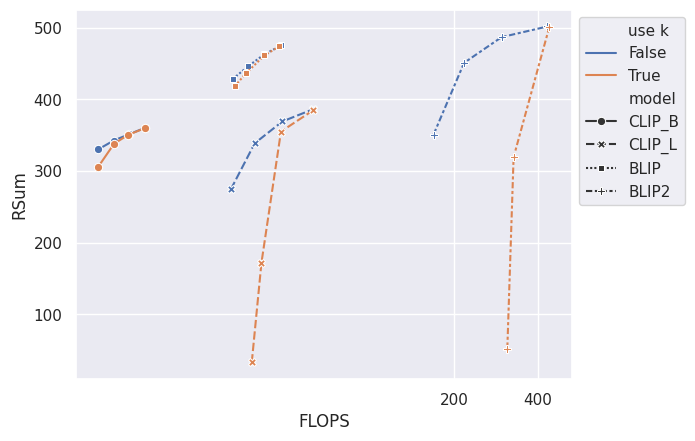

Source data for this figure (header and first rows):
, test/r1_i2t, test/r5_i2t, test/r10_i2t, test/r_i2t, test/r1_t2i, test/r5_t2i, test/r10_t2i, test/r_t2i, test/r_all, eval memory, gflops, sample/sec, algo, use k, model, epoch
0, 52.04, 76.8, 84.26, 213.1, 32.8, 58.1, 68.85, 159.7, 372.8, 0.8883, 15.43, 56.28, PiToMe, True, CLIP_B, 
0, 50.5, 75.16, 83.26, 208.9, 32.19, 57.01, 67.96, 157.2, 366.1, 0.7766, 13.44, 61.88, PiToMe, True, CLIP_B, 
0, 48.8, 73.56, 82.2, 204.6, 30.58, 55.53, 66.46, 152.6, 357.1, 0.6929, 11.96, 62.94, PiToMe, True, CLIP_B, 
0, 44.26, 68.8, 78.14, 191.2, 27.08, 51.05, 62.13, 140.3, 331.5, 0.6091, 10.5, 66.5, PiToMe, True, CLIP_B, 
0, 49.62, 73.42, 82.38, 205.4, 31.28, 56.04, 67, 154.3, 359.7, 0.8883, 15.43, 69.62, ToMe, True, CLIP_B, 
0, 46.86, 71.88, 80.92, 199.7, 30.15, 54.83, 65.74, 150.7, 350.4, 0.7766, 13.44, 73.99, ToMe, True, CLIP_B, 
0, 45.14, 69.42, 78.66, 193.2, 28.49, 52.63, 63.75, 144.9, 338.1, 0.6929, 11.96, 72.99, ToMe, True, CLIP_B, 
0, 38.78, 64.42, 73.84, 177, 23.53, 46.94, 58.63, 129.1, 306.1, 0.6091, 10.5, 76.06, ToMe, True, CLIP_B, 
0, 55.74, 79.36, 86.54, 221.6, 36.17, 60.82, 71.08, 168.1, 389.7, 0.7763, 62.26, 39.13, PiToMe, True, CLIP_L, 
0, 51.86, 75.62, 83.52, 211.0, 32.95, 57.68, 68.26, 158.9, 369.9, 0.5973, 47.7, 38.28, PiToMe, True, CLIP_L, 
0, 27.48, 49.64, 60.16, 137.3, 16.21, 35.26, 45.86, 97.34, 234.6, 0.5084, 40.58, 40.55, PiToMe, True, CLIP_L, 
0, 4.64, 11.3, 15.86, 31.8, 5.458, 14.7, 21.13, 41.29, 73.09, 0.4692, 37.45, 43.5, PiToMe, True, CLIP_L, 
0, 54.4, 78.56, 86.32, 219.3, 35.01, 60.01, 70.34, 165.4, 384.6, 0.7763, 62.26, 39.99, ToMe, True, CLIP_L, 
0, 48.86, 73.64, 81.76, 204.3, 30.24, 54.75, 65.8, 150.8, 355.1, 0.5973, 47.7, 60.43, ToMe, True, CLIP_L, 
0, 16.62, 34.52, 44.28, 95.42, 11.85, 27.64, 37.12, 76.6, 172, 0.5084, 40.58, 64.2, ToMe, True, CLIP_L, 
0, 0.92, 3.34, 5.16, 9.42, 2.811, 8.109, 12.65, 23.57, 32.99, 0.4692, 37.45, 66.51, ToMe, True, CLIP_L, 
0, 75.86, 93.38, 96.54, 265.8, 56.75, 81.67, 88.68, 227.1, 492.9, 0.8666, 47.12, 54.64, PiToMe, True, BLIP, 
0, 74.62, 92.76, 96.3, 263.7, 55.77, 80.9, 88.18, 224.9, 488.5, 0.7712, 41.57, 58.7, PiToMe, True, BLIP, 
0, 71.04, 90.78, 95.34, 257.2, 52.49, 78.56, 86.39, 217.4, 474.6, 0.6664, 35.65, 62.34, PiToMe, True, BLIP, 
0, 67.04, 87.74, 93.38, 248.2, 48.93, 75.07, 83.83, 207.8, 456, 0.6092, 32.5, 64.26, PiToMe, True, BLIP, 
0, 71.28, 90.86, 95.2, 257.3, 52.75, 78.13, 85.79, 216.7, 474, 0.8666, 47.12, 55.29, ToMe, True, BLIP, 
0, 67.52, 88.88, 93.82, 250.2, 50.3, 76.25, 84.38, 210.9, 461.1, 0.7712, 41.57, 58.22, ToMe, True, BLIP, 
0, 62.0, 84.04, 90.24, 236.3, 45.86, 72.53, 81.42, 199.8, 436.1, 0.6664, 35.65, 61.98, ToMe, True, BLIP, 
0, 56.92, 80.64, 87.9, 225.5, 43.23, 70.12, 79.3, 192.6, 418.1, 0.6092, 32.5, 64.79, ToMe, True, BLIP, 
0, 72.76, 94.0, 97.36, 264.1, 62.5, 85.61, 91.54, 239.6, 503.8, 0.6632, 440.7, 14.64, PiToMe, True, BLIP2, 0.0
0, 38.22, 64.9, 75.84, 179, 34.05, 59.3, 69.52, 162.9, 341.8, 0.4955, 328.1, 18.81, PiToMe, True, BLIP2, 0.0
0, 11.16, 25.4, 33.34, 69.9, 13.53, 27.69, 35.57, 76.8, 146.7, 0.4704, 311.4, 19.64, PiToMe, True, BLIP2, 0.0
0, 71.74, 93.72, 97.0, 262.5, 61.55, 85.06, 91.13, 237.7, 500.2, 0.6632, 440.7, 14.67, ToMe, True, BLIP2, 0.0
0, 31.4, 59.64, 72.34, 163.4, 31.5, 56.84, 67.57, 155.9, 319.3, 0.4955, 328.1, 18.87, ToMe, True, BLIP2, 0.0
0, 2.58, 6.88, 9.6, 19.06, 5.334, 11.97, 15.86, 33.16, 52.22, 0.4704, 311.4, 19.71, ToMe, True, BLIP2, 0.0
0, 46.68, 70.86, 80.16, 197.7, 29.45, 53.88, 65.18, 148.5, 346.2, 0.6096, 10.5, 90.92, PiToMe, False, CLIP_B, 
0, 48.66, 74.12, 82.6, 205.4, 31, 55.89, 67.02, 153.9, 359.3, 0.6904, 11.91, 88.76, PiToMe, False, CLIP_B, 
0, 50.82, 75.46, 83.68, 210, 32.13, 57.16, 67.92, 157.2, 367.2, 0.7792, 13.48, 87.7, PiToMe, False, CLIP_B, 
0, 52.1, 76.78, 84.22, 213.1, 32.83, 58.08, 68.85, 159.8, 372.9, 0.8887, 15.44, 84.68, PiToMe, False, CLIP_B, 
0, 43.66, 68.68, 77.96, 190.3, 27.02, 50.67, 62.24, 139.9, 330.2, 0.6096, 10.5, 92.27, ToMe, False, CLIP_B, 
0, 45.62, 70.58, 80.08, 196.3, 28.43, 53.15, 64.56, 146.1, 342.4, 0.6904, 11.91, 89.27, ToMe, False, CLIP_B, 
0, 47.66, 72.06, 81.08, 200.8, 30.1, 54.52, 65.58, 150.2, 351, 0.7792, 13.48, 87.34, ToMe, False, CLIP_B, 
0, 49.62, 73.48, 82.56, 205.7, 31.3, 56.04, 67.11, 154.4, 360.1, 0.8887, 15.44, 84.51, ToMe, False, CLIP_B, 
0, 38.4, 62.52, 72.4, 173.3, 24.33, 47.27, 58.19, 129.8, 303.1, 0.3962, 31.48, 69.72, PiToMe, False, CLIP_L, 
0, 49.34, 73.42, 82.34, 205.1, 31.17, 55.55, 66.55, 153.3, 358.4, 0.4822, 38.36, 66.2, PiToMe, False, CLIP_L, 
0, 54.4, 77.5, 85.36, 217.3, 34.73, 59.44, 70.05, 164.2, 381.5, 0.6047, 48.25, 60.01, PiToMe, False, CLIP_L, 
0, 55.82, 79.22, 86.5, 221.5, 36.3, 60.94, 71.37, 168.6, 390.1, 0.7787, 62.45, 53.17, PiToMe, False, CLIP_L, 
0, 32.84, 56.34, 66.66, 155.8, 21.76, 42.94, 53.83, 118.5, 274.4, 0.3962, 31.48, 70.55, ToMe, False, CLIP_L, 
0, 45.28, 69.72, 78.9, 193.9, 28.49, 52.53, 63.69, 144.7, 338.6, 0.4822, 38.36, 66.03, ToMe, False, CLIP_L, 
0, 51.36, 75.84, 84.0, 211.2, 32.46, 57.44, 68.01, 157.9, 369.1, 0.6047, 48.25, 60.24, ToMe, False, CLIP_L, 
0, 55.2, 78.48, 86.22, 219.9, 35.55, 60.29, 70.64, 166.5, 386.4, 0.7787, 62.45, 53.32, ToMe, False, CLIP_L, 
0, 69.32, 89.28, 94.24, 252.8, 51.78, 77.92, 85.88, 215.6, 468.4, 0.6023, 32.02, 64.68, PiToMe, False, BLIP, 
0, 72.94, 91.62, 95.76, 260.3, 54.26, 79.84, 87.43, 221.5, 481.8, 0.6787, 36.28, 62.34, PiToMe, False, BLIP, 
0, 74.9, 92.86, 96.38, 264.1, 55.92, 81.06, 88.27, 225.2, 489.4, 0.7701, 41.49, 58.23, PiToMe, False, BLIP, 
0, 75.84, 93.48, 96.58, 265.9, 56.82, 81.68, 88.72, 227.2, 493.1, 0.8769, 47.73, 54.39, PiToMe, False, BLIP, 
0, 59.82, 82.32, 88.76, 230.9, 44.99, 71.77, 80.78, 197.5, 428.4, 0.6023, 32.02, 65.09, ToMe, False, BLIP, 
0, 63.86, 85.56, 91.58, 241.0, 48.1, 74.19, 82.63, 204.9, 445.9, 0.6787, 36.28, 61.98, ToMe, False, BLIP, 
0, 67.84, 89.02, 94.04, 250.9, 50.6, 76.51, 84.57, 211.7, 462.6, 0.7701, 41.49, 58.98, ToMe, False, BLIP, 
0, 71.54, 90.9, 95.16, 257.6, 52.86, 78.38, 86.25, 217.5, 475.1, 0.8769, 47.73, 54.83, ToMe, False, BLIP, 
0, 40.8, 70.62, 80.64, 192.1, 36.17, 63.76, 74.53, 174.5, 366.5, 0.258, 168.9, 30.82, PiToMe, False, BLIP2, 0.0
0, 61.52, 86.84, 93.14, 241.5, 52.12, 78.92, 86.75, 217.8, 459.3, 0.3321, 217.7, 25.89, PiToMe, False, BLIP2, 0.0
0, 70.2, 92.5, 96.56, 259.3, 60.04, 84.06, 90.56, 234.7, 493.9, 0.4516, 296.9, 20.37, PiToMe, False, BLIP2, 0.0
0, 73.4, 93.98, 97.24, 264.6, 62.79, 85.77, 91.66, 240.2, 504.8, 0.6549, 434.5, 14.78, PiToMe, False, BLIP2, 0.0
0, 37.26, 65.66, 76.6, 179.5, 35.17, 62.57, 73.42, 171.2, 350.7, 0.258, 168.9, 30.93, ToMe, False, BLIP2, 0.0
0, 57.64, 85.38, 92.54, 235.6, 51.18, 77.87, 86.31, 215.4, 450.9, 0.3321, 217.7, 25.95, ToMe, False, BLIP2, 0.0
... 2 more rows
